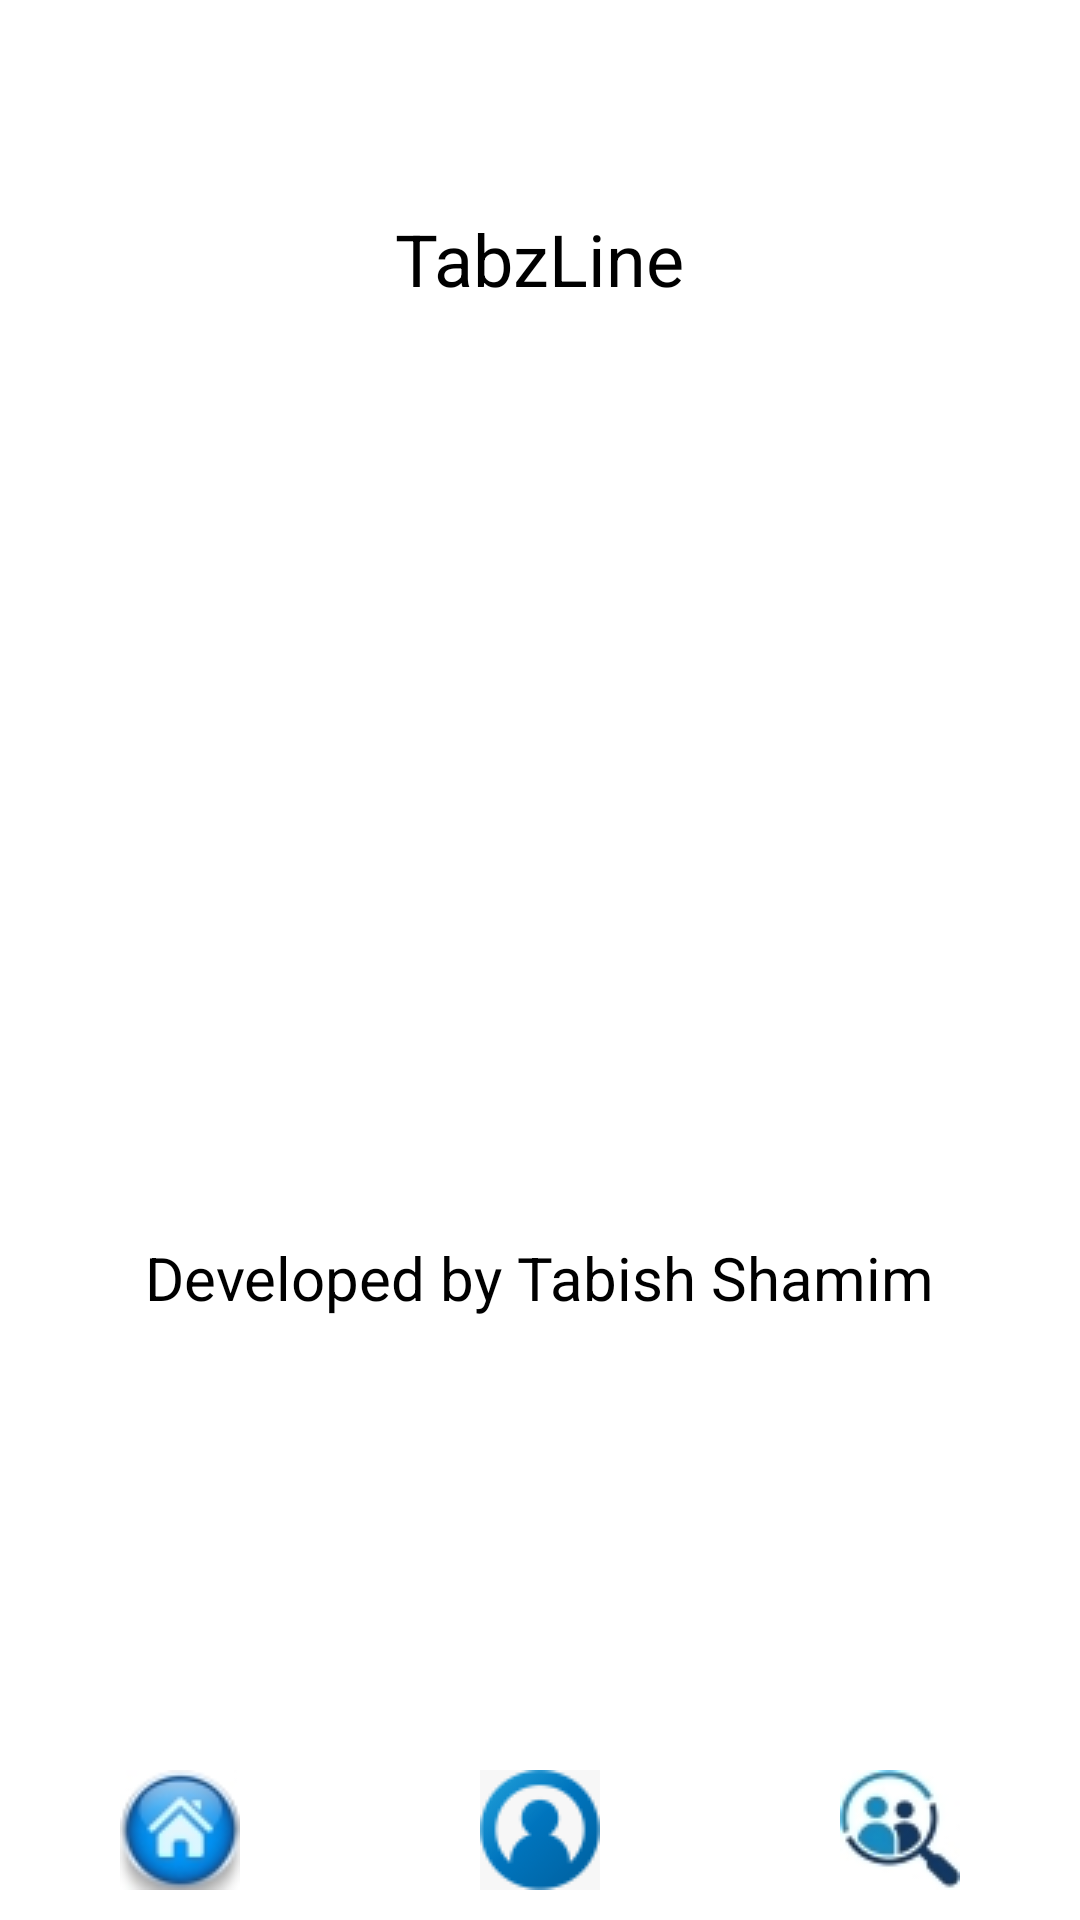

Produce the Android XML layout that renders to this screen, including the resource entries it uses.
<!-- AndroidManifest.xml: application theme Theme.TabzLine -->
<!-- res/layout/activity_main.xml -->
<?xml version="1.0" encoding="utf-8"?>
<androidx.constraintlayout.widget.ConstraintLayout xmlns:android="http://schemas.android.com/apk/res/android"
    xmlns:app="http://schemas.android.com/apk/res-auto"
    xmlns:tools="http://schemas.android.com/tools"
    android:layout_width="match_parent"
    android:layout_height="match_parent"
    tools:context=".MainActivity">

    <LinearLayout
        android:id="@+id/MainActivityButtonsLinearLayout"
        android:layout_width="0dp"
        android:layout_height="wrap_content"
        android:orientation="horizontal"
        app:layout_constraintBottom_toBottomOf="parent"
        app:layout_constraintEnd_toEndOf="parent"
        app:layout_constraintHorizontal_bias="0.5"
        app:layout_constraintStart_toStartOf="parent"
        app:layout_constraintTop_toBottomOf="@+id/MainActivityLinearLayout">

        <ImageButton
            android:id="@+id/home"
            android:layout_width="0dp"
            android:layout_height="wrap_content"
            android:layout_weight="1"
            android:onClick="homeButton"
            android:src="@drawable/homeicon"
            app:backgroundTint="#FFFFFF"
            app:layout_constraintBottom_toBottomOf="parent"
            app:layout_constraintEnd_toStartOf="@+id/profile"
            app:layout_constraintStart_toStartOf="parent"
            app:layout_constraintTop_toTopOf="parent" />

        <ImageButton
            android:id="@+id/profile"
            android:layout_width="0dp"
            android:layout_height="wrap_content"
            android:layout_weight="1"
            android:onClick="myProfileButton"
            android:src="@drawable/myprofile"
            app:backgroundTint="#FFFFFF"
            app:layout_constraintBottom_toBottomOf="parent"
            app:layout_constraintEnd_toStartOf="@+id/searchPeople"
            app:layout_constraintStart_toEndOf="@+id/home"
            app:layout_constraintTop_toTopOf="parent" />

        <ImageButton
            android:id="@+id/searchPeople"
            android:layout_width="0dp"
            android:layout_height="wrap_content"
            android:layout_weight="1"
            android:onClick="findPeopleButton"
            android:src="@drawable/search"
            app:backgroundTint="#FFFFFF"
            app:layout_constraintBottom_toBottomOf="parent"
            app:layout_constraintEnd_toEndOf="parent"
            app:layout_constraintStart_toEndOf="@+id/profile"
            app:layout_constraintTop_toTopOf="parent" />

    </LinearLayout>


    <LinearLayout
        android:id="@+id/MainActivityLinearLayout"
        android:layout_width="match_parent"
        android:layout_height="0dp"
        android:gravity="center"
        android:orientation="vertical"
        android:weightSum="3.5"
        app:layout_constraintBottom_toTopOf="@+id/MainActivityButtonsLinearLayout"
        app:layout_constraintEnd_toEndOf="parent"
        app:layout_constraintHorizontal_bias="0.5"
        app:layout_constraintStart_toStartOf="parent"
        app:layout_constraintTop_toTopOf="parent">

        <Space
            android:layout_width="match_parent"
            android:layout_height="0dp"
            android:layout_weight="0.5" />

        <TextView
            android:id="@+id/TabzLineText"
            android:layout_width="wrap_content"
            android:layout_height="wrap_content"
            android:background="#FFFFFF"
            android:text="TabzLine"
            android:textColor="@color/black"
            android:textColorHighlight="@color/black"
            android:textSize="24sp"
            app:layout_constraintBottom_toTopOf="@+id/welcomeUser"
            app:layout_constraintEnd_toEndOf="parent"
            app:layout_constraintHorizontal_bias="0.5"
            app:layout_constraintStart_toStartOf="parent"
            app:layout_constraintTop_toTopOf="parent" />

        <Space
            android:layout_width="match_parent"
            android:layout_height="0dp"
            android:layout_weight="1" />

        <TextView
            android:id="@+id/welcomeUser"
            android:layout_width="wrap_content"
            android:layout_height="wrap_content"
            android:gravity="center"
            android:paddingLeft="25dp"
            android:paddingRight="25dp"
            android:textColor="@color/black"
            android:textSize="22sp"
            app:layout_constraintBottom_toTopOf="@+id/DevelopedBy"
            app:layout_constraintEnd_toEndOf="parent"
            app:layout_constraintHorizontal_bias="0.5"
            app:layout_constraintStart_toStartOf="parent"
            app:layout_constraintTop_toBottomOf="@+id/TabzLineText" />

        <Space
            android:layout_width="match_parent"
            android:layout_height="0dp"
            android:layout_weight="1" />

        <TextView
            android:id="@+id/DevelopedBy"
            android:layout_width="wrap_content"
            android:layout_height="wrap_content"
            android:gravity="center"
            android:text="Developed by Tabish Shamim"
            android:textColor="@color/black"
            android:textSize="20sp"
            app:layout_constraintBottom_toTopOf="@+id/MainActivityButtonsLinearLayout"
            app:layout_constraintEnd_toEndOf="parent"
            app:layout_constraintHorizontal_bias="0.5"
            app:layout_constraintStart_toStartOf="parent"
            app:layout_constraintTop_toBottomOf="@+id/welcomeUser" />

        <Space
            android:layout_width="match_parent"
            android:layout_height="0dp"
            android:layout_weight="1" />

    </LinearLayout>

</androidx.constraintlayout.widget.ConstraintLayout>
<!-- resources referenced by this layout -->
<resources>
  <!-- drawable homeicon: jpg bitmap (drawable, 79979 bytes) -->
  <!-- drawable myprofile: png bitmap (drawable, 29823 bytes) -->
  <!-- drawable search: jpg bitmap (drawable, 27335 bytes) -->
  <style name="Theme.TabzLine" parent="Theme.MaterialComponents.DayNight.DarkActionBar">
          
          <item name="colorPrimary">@color/purple_500</item>
          <item name="colorPrimaryVariant">@color/purple_700</item>
          <item name="colorOnPrimary">@color/white</item>
          
          <item name="colorSecondary">@color/teal_200</item>
          <item name="colorSecondaryVariant">@color/teal_700</item>
          <item name="colorOnSecondary">@color/black</item>
          
          <item name="android:statusBarColor" tools:targetApi="l">?attr/colorPrimaryVariant</item>
          
      </style>
  <!-- not gathered from this repository: default colours our renderer supplied (Android Studio template values) -->
  <color name="purple_500">#FF6200EE</color>
  <color name="purple_700">#FF3700B3</color>
  <color name="teal_200">#FF03DAC5</color>
  <color name="teal_700">#FF018786</color>
  <color name="black">#FF000000</color>
  <color name="white">#FFFFFFFF</color>
</resources>
